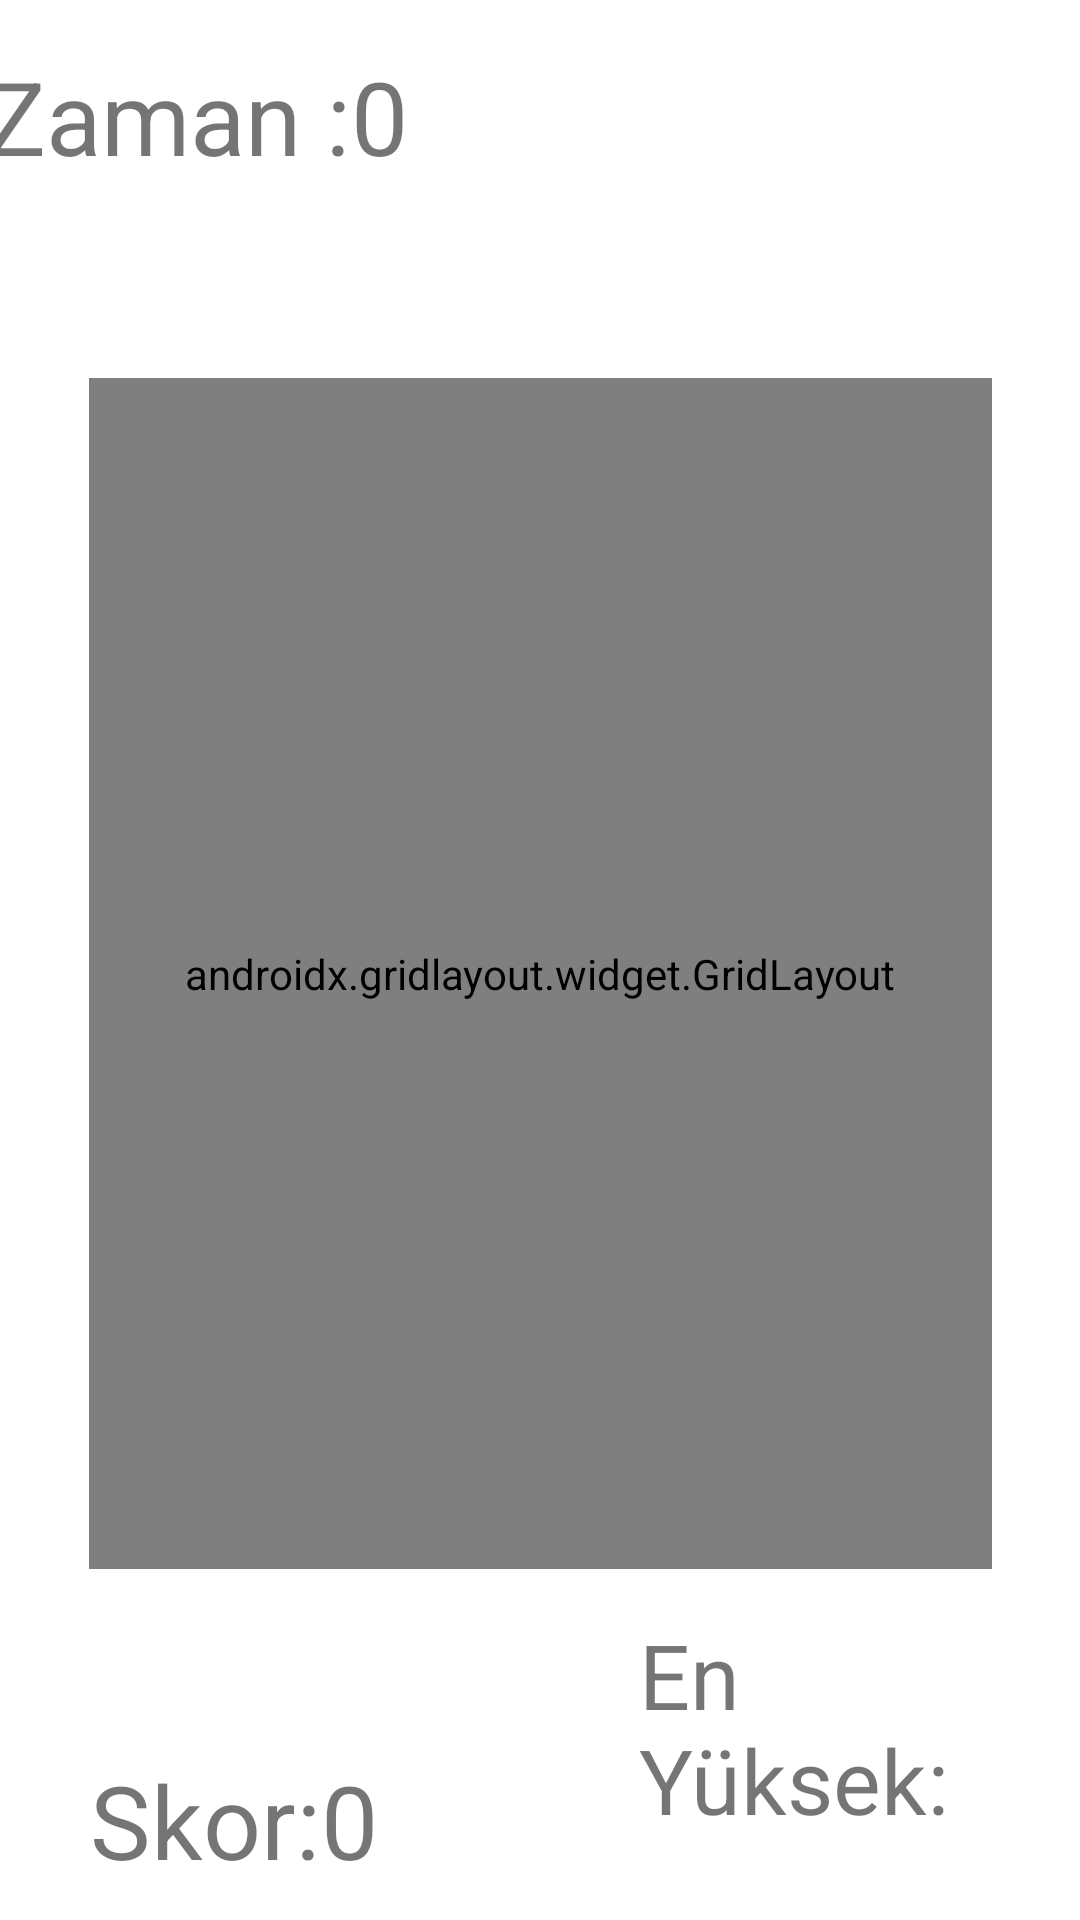

This screen was rendered from an Android layout file. Write that file and the resources it references.
<!-- AndroidManifest.xml: application theme Theme.Yakalabalik -->
<!-- res/layout/activity_kirmizizor.xml -->
<?xml version="1.0" encoding="utf-8"?>
<androidx.constraintlayout.widget.ConstraintLayout xmlns:android="http://schemas.android.com/apk/res/android"
    xmlns:app="http://schemas.android.com/apk/res-auto"
    xmlns:tools="http://schemas.android.com/tools"
    android:layout_width="match_parent"
    android:layout_height="match_parent"
    tools:context=".kirmizizor">

    <TextView
        android:id="@+id/skorKZtext"
        android:layout_width="166dp"
        android:layout_height="68dp"
        android:layout_marginStart="30dp"
        android:layout_marginEnd="17dp"
        android:layout_marginBottom="34dp"
        android:text="Skor:0"
        android:textSize="34sp"
        app:layout_constraintBottom_toBottomOf="parent"
        app:layout_constraintEnd_toStartOf="@+id/bestscoreKZ"
        app:layout_constraintStart_toStartOf="parent"
        app:layout_constraintTop_toBottomOf="@+id/gridLayout6" />

    <androidx.gridlayout.widget.GridLayout
        android:id="@+id/gridLayout6"
        android:layout_width="301dp"
        android:layout_height="397dp"
        android:layout_marginStart="18dp"
        android:layout_marginEnd="18dp"
        android:layout_marginBottom="61dp"
        app:layout_constraintBottom_toTopOf="@+id/skorKZtext"
        app:layout_constraintEnd_toEndOf="parent"
        app:layout_constraintStart_toStartOf="parent"
        app:layout_constraintTop_toBottomOf="@+id/zamanKZtext">

        <ImageView
            android:id="@+id/imageView0"
            android:layout_width="100dp"
            android:layout_height="100dp"
            android:onClick="skorartir"
            app:layout_column="0"
            app:layout_constraintStart_toStartOf="parent"
            app:layout_row="0"
            app:srcCompat="@drawable/kirmizi" />

        <ImageView
            android:id="@+id/imageView1"
            android:layout_width="100dp"
            android:layout_height="100dp"
            android:onClick="skorartir"
            app:layout_column="1"
            app:layout_constraintStart_toStartOf="parent"
            app:layout_row="0"
            app:srcCompat="@drawable/kirmizi" />

        <ImageView
            android:id="@+id/imageView2"
            android:layout_width="100dp"
            android:layout_height="100dp"
            android:onClick="skorartir"
            app:layout_column="2"
            app:layout_constraintStart_toStartOf="parent"
            app:layout_row="0"
            app:srcCompat="@drawable/kirmizi" />

        <ImageView
            android:id="@+id/imageView3"
            android:layout_width="100dp"
            android:layout_height="100dp"
            android:onClick="skorartir"
            app:layout_column="0"
            app:layout_constraintStart_toStartOf="parent"
            app:layout_row="1"
            app:srcCompat="@drawable/kirmizi" />

        <ImageView
            android:id="@+id/imageVie4"
            android:layout_width="100dp"
            android:layout_height="100dp"
            android:onClick="skorartir"
            app:layout_column="1"
            app:layout_constraintStart_toStartOf="parent"
            app:layout_row="1"
            app:srcCompat="@drawable/kirmizi" />

        <ImageView
            android:id="@+id/imageView5"
            android:layout_width="100dp"
            android:layout_height="100dp"
            android:onClick="skorartir"
            app:layout_column="2"
            app:layout_constraintStart_toStartOf="parent"
            app:layout_row="1"
            app:srcCompat="@drawable/kirmizi" />

        <ImageView
            android:id="@+id/imageView6"
            android:layout_width="100dp"
            android:layout_height="100dp"
            android:onClick="skorartir"
            app:layout_column="0"
            app:layout_constraintStart_toStartOf="parent"
            app:layout_row="2"
            app:srcCompat="@drawable/kirmizi" />

        <ImageView
            android:id="@+id/imageView7"
            android:layout_width="100dp"
            android:layout_height="100dp"
            android:onClick="skorartir"
            app:layout_column="1"
            app:layout_constraintStart_toStartOf="parent"
            app:layout_row="2"
            app:srcCompat="@drawable/kirmizi" />

        <ImageView
            android:id="@+id/imageView8"
            android:layout_width="100dp"
            android:layout_height="100dp"
            android:onClick="skorartir"
            app:layout_column="2"
            app:layout_constraintStart_toStartOf="parent"
            app:layout_row="2"
            app:srcCompat="@drawable/kirmizi" />

        <ImageView
            android:id="@+id/imageView9"
            android:layout_width="100dp"
            android:layout_height="100dp"
            android:onClick="skorartir"
            app:layout_column="0"
            app:layout_constraintStart_toStartOf="parent"
            app:layout_row="3"
            app:srcCompat="@drawable/kirmizi" />

        <ImageView
            android:id="@+id/imageView10"
            android:layout_width="100dp"
            android:layout_height="100dp"
            android:onClick="skorartir"
            app:layout_column="1"
            app:layout_constraintStart_toStartOf="parent"
            app:layout_row="3"
            app:srcCompat="@drawable/kirmizi" />

        <ImageView
            android:id="@+id/imageView11"
            android:layout_width="100dp"
            android:layout_height="100dp"
            android:onClick="skorartir"
            app:layout_column="2"
            app:layout_constraintStart_toStartOf="parent"
            app:layout_row="3"
            app:srcCompat="@drawable/kirmizi" />

    </androidx.gridlayout.widget.GridLayout>

    <TextView
        android:id="@+id/zamanKZtext"
        android:layout_width="371dp"
        android:layout_height="71dp"
        android:layout_marginStart="26dp"
        android:layout_marginTop="62dp"
        android:layout_marginEnd="26dp"
        android:layout_marginBottom="39dp"
        android:text="Zaman :0"
        android:textSize="34sp"
        app:layout_constraintBottom_toTopOf="@+id/gridLayout6"
        app:layout_constraintEnd_toEndOf="parent"
        app:layout_constraintStart_toStartOf="parent"
        app:layout_constraintTop_toTopOf="parent" />

    <TextView
        android:id="@+id/bestscoreKZ"
        android:layout_width="0dp"
        android:layout_height="69dp"
        android:layout_marginEnd="24dp"
        android:layout_marginBottom="33dp"
        android:text="En Yüksek:"
        android:textSize="30dp"
        app:layout_constraintBottom_toBottomOf="parent"
        app:layout_constraintEnd_toEndOf="parent"
        app:layout_constraintStart_toEndOf="@+id/skorKZtext" />
</androidx.constraintlayout.widget.ConstraintLayout>
<!-- resources referenced by this layout -->
<resources>
  <!-- drawable kirmizi: png bitmap (drawable, 5784 bytes) -->
  <style name="Theme.Yakalabalik" parent="Theme.MaterialComponents.DayNight.DarkActionBar">
          
          <item name="colorPrimary">@color/purple_500</item>
          <item name="colorPrimaryVariant">@color/purple_700</item>
          <item name="colorOnPrimary">@color/white</item>
          
          <item name="colorSecondary">@color/teal_200</item>
          <item name="colorSecondaryVariant">@color/teal_700</item>
          <item name="colorOnSecondary">@color/black</item>
          
          <item name="android:statusBarColor" tools:targetApi="l">?attr/colorPrimaryVariant</item>
          
      </style>
  <!-- not gathered from this repository: default colours our renderer supplied (Android Studio template values) -->
  <color name="purple_500">#FF6200EE</color>
  <color name="purple_700">#FF3700B3</color>
  <color name="teal_200">#FF03DAC5</color>
  <color name="teal_700">#FF018786</color>
  <color name="black">#FF000000</color>
  <color name="white">#FFFFFFFF</color>
</resources>
